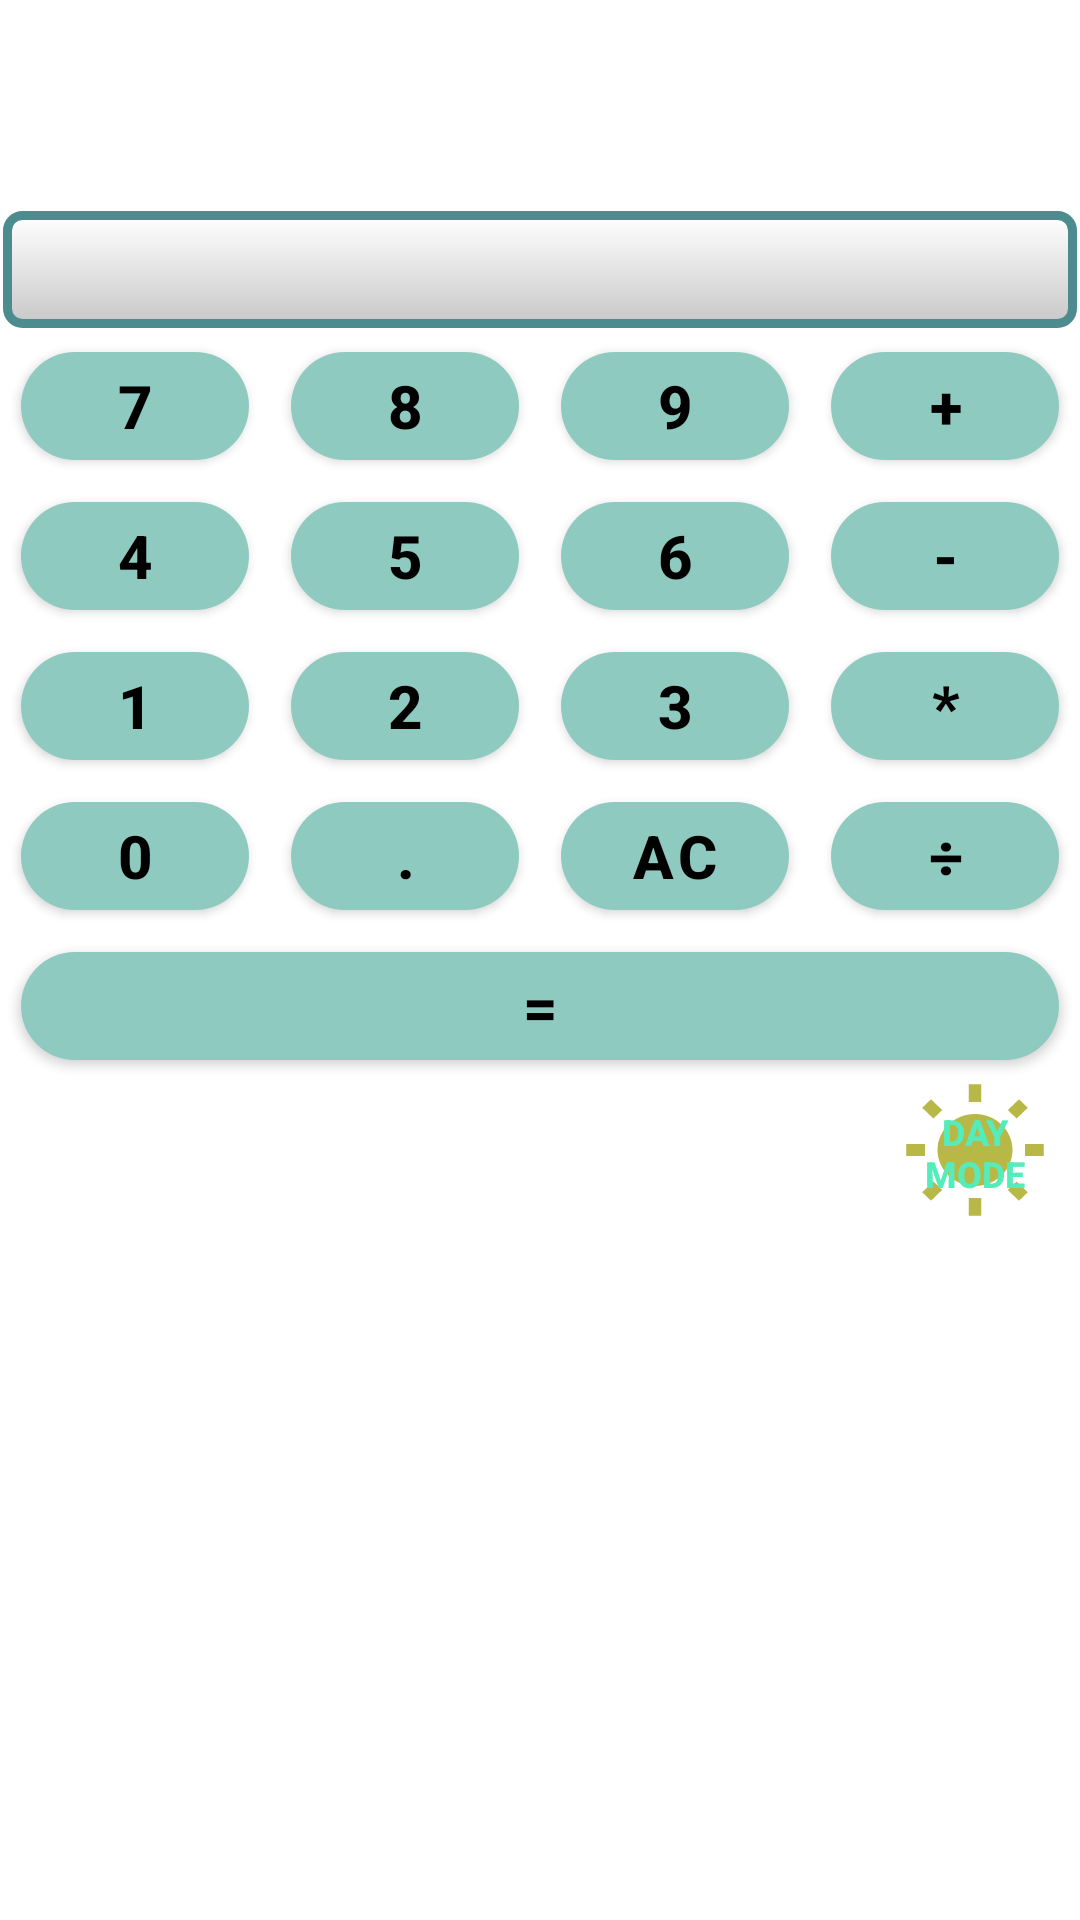

Layout XML and referenced resources for this Android screen:
<!-- AndroidManifest.xml: application theme Theme.MyApplication2 -->
<!-- res/layout/activity_main.xml -->
<?xml version="1.0" encoding="utf-8"?>
<FrameLayout xmlns:android="http://schemas.android.com/apk/res/android"
    xmlns:app="http://schemas.android.com/apk/res-auto"
    xmlns:tools="http://schemas.android.com/tools"
    android:layout_width="match_parent"
    android:layout_height="match_parent"
    tools:context=".MainActivity">

    <androidx.appcompat.widget.AppCompatImageView
        android:layout_width="match_parent"
        android:layout_height="match_parent"
        android:alpha="0.5"
        android:scaleType="centerCrop"
        android:src="@drawable/calc">

    </androidx.appcompat.widget.AppCompatImageView>

    <LinearLayout
        android:layout_width="match_parent"
        android:layout_height="match_parent"
        android:orientation="vertical">

        <Space
            android:layout_width="@dimen/width"
            android:layout_height="wrap_content"
            android:layout_weight="0.3" />

        <TextView
            android:id="@+id/input_text"
            android:layout_width="match_parent"
            android:layout_height="wrap_content"
            android:layout_margin="@dimen/button_margin"
            android:background="@drawable/background_text_input"
            android:gravity="end"
            android:padding="@dimen/input_text_padding"
            android:textColor="@color/black"
            android:textSize="@dimen/text_size"
            android:textStyle="bold" />

        <LinearLayout
            android:layout_width="match_parent"
            android:layout_height="wrap_content"
            android:orientation="horizontal">

            <com.google.android.material.button.MaterialButton
                android:id="@+id/button_7"
                style="@style/button_style"
                android:text="@string/button_text_7" />

            <com.google.android.material.button.MaterialButton
                android:id="@+id/button_8"
                style="@style/button_style"
                android:text="@string/button_text_8" />

            <com.google.android.material.button.MaterialButton
                android:id="@+id/button_9"
                style="@style/button_style"
                android:text="@string/button_text_9" />

            <com.google.android.material.button.MaterialButton
                android:id="@+id/button_plus"
                style="@style/button_style"
                android:text="@string/button_text_plus" />
        </LinearLayout>

        <LinearLayout
            android:layout_width="match_parent"
            android:layout_height="wrap_content"
            android:orientation="horizontal">

            <com.google.android.material.button.MaterialButton
                android:id="@+id/button_4"
                style="@style/button_style"
                android:text="@string/button_text_4" />

            <com.google.android.material.button.MaterialButton
                android:id="@+id/button_5"
                style="@style/button_style"
                android:text="@string/button_text_5" />

            <com.google.android.material.button.MaterialButton
                android:id="@+id/button_6"
                style="@style/button_style"
                android:text="@string/button_text_6" />

            <com.google.android.material.button.MaterialButton
                android:id="@+id/button_minus"
                style="@style/button_style"
                android:text="@string/button_text_minus" />
        </LinearLayout>

        <LinearLayout
            android:layout_width="match_parent"
            android:layout_height="wrap_content"
            android:orientation="horizontal">


            <com.google.android.material.button.MaterialButton
                android:id="@+id/button_1"
                style="@style/button_style"
                android:text="@string/button_text_1" />

            <com.google.android.material.button.MaterialButton
                android:id="@+id/button_2"
                style="@style/button_style"
                android:text="@string/button_text_2" />

            <com.google.android.material.button.MaterialButton
                android:id="@+id/button_3"
                style="@style/button_style"
                android:text="@string/button_text_3" />

            <com.google.android.material.button.MaterialButton
                android:id="@+id/button_multiply"
                style="@style/button_style"
                android:text="@string/button_text_multiply" />
        </LinearLayout>

        <LinearLayout
            android:layout_width="match_parent"
            android:layout_height="wrap_content"
            android:orientation="horizontal">

            <com.google.android.material.button.MaterialButton
                android:id="@+id/button_0"
                style="@style/button_style"
                android:text="@string/button_text_0" />

            <com.google.android.material.button.MaterialButton
                android:id="@+id/button_dot"
                style="@style/button_style"
                android:text="@string/button_text_dot" />

            <com.google.android.material.button.MaterialButton
                android:id="@+id/button_AC"
                style="@style/button_style"
                android:text="@string/button_text_AC" />

            <com.google.android.material.button.MaterialButton
                android:id="@+id/button_divide"
                style="@style/button_style"
                android:layout_height="wrap_content"
                android:text="@string/button_text_devide" />

        </LinearLayout>

        <LinearLayout
            android:layout_width="match_parent"
            android:layout_height="wrap_content"
            android:orientation="vertical">

            <com.google.android.material.button.MaterialButton
                android:id="@+id/button_equal"
                style="@style/button_equal_style"
                android:text="@string/button_text_equal" />

            <ToggleButton
                android:id="@+id/day_night_button"
                android:layout_width="@dimen/toggle_button_width"
                android:layout_height="wrap_content"
                android:layout_gravity="right"
                android:layout_marginEnd="@dimen/toggle_button_margin_end"
                android:background="@drawable/background_toggle_button"
                android:text="ToggleButton"
                android:textColor="#55ECBC"
                android:textOff="Day mode"
                android:textOn="Night mode"
                android:textSize="12sp"
                android:textStyle="bold" />
        </LinearLayout>

        <Space
            android:layout_width="@dimen/width"
            android:layout_height="wrap_content"
            android:layout_weight="1" />
    </LinearLayout>

</FrameLayout>
<!-- resources referenced by this layout -->
<resources>
  <color name="black">#FF000000</color>
  <dimen name="button_margin">1dp</dimen>
  <dimen name="input_text_padding">6dp</dimen>
  <dimen name="text_size">20sp</dimen>
  <dimen name="toggle_button_margin_end">10dp</dimen>
  <dimen name="toggle_button_width">50dp</dimen>
  <dimen name="width">0dp</dimen>
  <!-- drawable background_text_input (drawable) -->
  <shape xmlns:android="http://schemas.android.com/apk/res/android"
      android:shape="rectangle"
      android:thickness="@dimen/width">
      <stroke
          android:width="@dimen/text_input_stroke"
          android:color="@color/text_input_color" />
      <corners android:radius="@dimen/text_input_corner_radius" />
      <gradient
          android:angle="270"
          android:endColor="@color/text_input_gradient_endColor"
          android:startColor="@color/text_input_gradient_startColor"
          android:type="linear" />
  </shape>
  <!-- drawable background_toggle_button (drawable) -->
  <?xml version="1.0" encoding="utf-8"?>
  <layer-list xmlns:android="http://schemas.android.com/apk/res/android">
      <item android:drawable="@android:color/transparent" />
      <item android:drawable="@drawable/toggle_button" />
  </layer-list>
  <string name="button_text_0" translatable="false">0</string>
  <string name="button_text_1" translatable="false">1</string>
  <string name="button_text_2" translatable="false">2</string>
  <string name="button_text_3" translatable="false">3</string>
  <string name="button_text_4" translatable="false">4</string>
  <string name="button_text_5" translatable="false">5</string>
  <string name="button_text_6" translatable="false">6</string>
  <string name="button_text_7" translatable="false">7</string>
  <string name="button_text_8" translatable="false">8</string>
  <string name="button_text_9" translatable="false">9</string>
  <string name="button_text_AC" translatable="false">AC</string>
  <string name="button_text_devide" translatable="false">÷</string>
  <string name="button_text_dot" translatable="false">.</string>
  <string name="button_text_equal" translatable="false">=</string>
  <string name="button_text_minus" translatable="false">-</string>
  <string name="button_text_multiply" translatable="false">*</string>
  <string name="button_text_plus" translatable="false">+</string>
  <style name="button_equal_style" parent="button_style">
          <item name="android:layout_height">0dp</item>
          <item name="android:layout_width">match_parent</item>
      </style>
  <dimen name="text_input_stroke">3dp</dimen>
  <color name="text_input_color">#4C8C8E</color>
  <dimen name="text_input_corner_radius">5dp</dimen>
  <color name="text_input_gradient_endColor">#C8C8C8</color>
  <color name="text_input_gradient_startColor">#FFFFFF</color>
  <!-- drawable toggle_button (drawable) -->
  <?xml version="1.0" encoding="utf-8"?>
  <selector xmlns:android="http://schemas.android.com/apk/res/android">
      <item android:drawable="@drawable/toggle_night_button_24" android:state_checked="true" />
      <item android:drawable="@drawable/toggle_day_button_24" android:state_checked="false" />
  </selector>
  <color name="button_color">#8FCAC1</color>
  <dimen name="text_button_size">20sp</dimen>
  <dimen name="button_corner_radius">20dp</dimen>
  <dimen name="button_inset_size">6dp</dimen>
  <color name="purple_500">#FF6200EE</color>
  <color name="purple_700">#FF3700B3</color>
  <color name="white">#FFFFFFFF</color>
  <color name="teal_200">#FF03DAC5</color>
  <color name="teal_700">#FF018786</color>
</resources>
